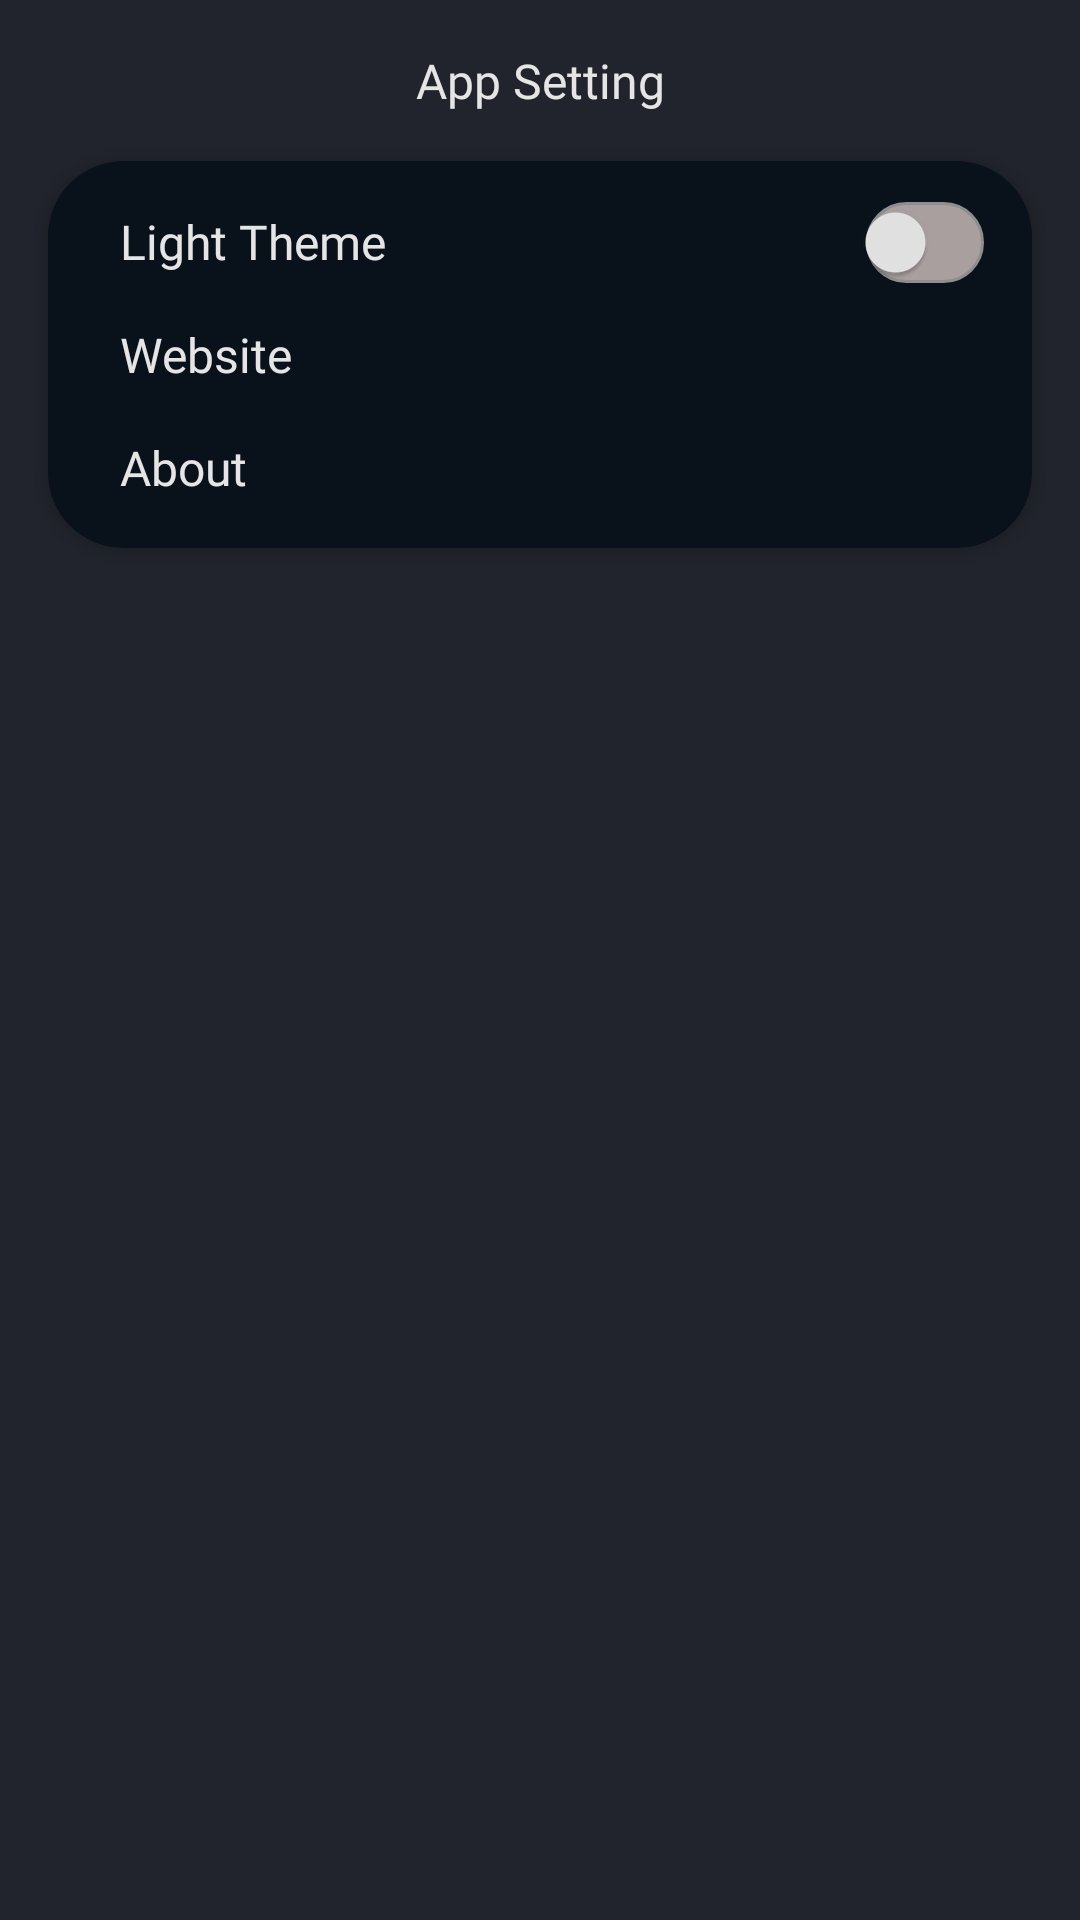

This screen was rendered from an Android layout file. Write that file and the resources it references.
<!-- AndroidManifest.xml: application theme style_splash -->
<!-- res/layout/fragment_settings.xml -->
<?xml version="1.0" encoding="utf-8"?>
<layout xmlns:android="http://schemas.android.com/apk/res/android"
    xmlns:app="http://schemas.android.com/apk/res-auto"
    xmlns:tools="http://schemas.android.com/tools">

    <data>

    </data>

    <androidx.constraintlayout.widget.ConstraintLayout
        android:layout_width="match_parent"
        android:layout_height="match_parent"
        android:background="@color/app_color"
        tools:context=".ui.settings.SettingsFragment">

        <TextView
            android:id="@+id/title_fragment_tv"
            android:layout_width="wrap_content"
            android:layout_height="wrap_content"
            android:layout_marginTop="@dimen/medium_margin"
            android:fontFamily="@font/mplusrounded1c_bold"
            android:text="@string/app_setting"
            android:textColor="@color/white"
            android:textSize="@dimen/txt4"
            app:layout_constraintEnd_toEndOf="parent"
            app:layout_constraintStart_toStartOf="parent"
            app:layout_constraintTop_toTopOf="parent" />

        <androidx.cardview.widget.CardView
            android:layout_width="match_parent"
            android:layout_height="wrap_content"
            android:layout_margin="@dimen/medium_margin"
            app:cardBackgroundColor="@color/dark_color"
            app:cardCornerRadius="25dp"
            app:layout_constraintTop_toBottomOf="@+id/title_fragment_tv"
            tools:layout_editor_absoluteX="16dp">

            <androidx.constraintlayout.widget.ConstraintLayout
                android:layout_width="match_parent"
                android:layout_height="match_parent">

                <TextView
                    android:id="@+id/theme_tv"
                    android:layout_width="0dp"
                    android:layout_height="wrap_content"
                    android:layout_margin="16dp"
                    android:fontFamily="@font/mplusrounded1c_bold"
                    android:paddingStart="8dp"
                    android:paddingEnd="8dp"
                    android:text="Light Theme"
                    android:textColor="@color/white"
                    android:textSize="@dimen/txt4"
                    app:layout_constraintStart_toStartOf="parent"
                    app:layout_constraintTop_toTopOf="parent" />

                <TextView
                    android:id="@+id/website_tv"
                    android:layout_width="0dp"
                    android:layout_height="wrap_content"
                    android:layout_margin="16dp"
                    android:fontFamily="@font/mplusrounded1c_bold"
                    android:paddingStart="8dp"
                    android:paddingEnd="8dp"
                    android:text="Website"
                    android:textColor="@color/white"
                    android:textSize="@dimen/txt4"
                    app:layout_constraintStart_toStartOf="parent"
                    app:layout_constraintTop_toBottomOf="@+id/theme_tv" />

                <TextView
                    android:id="@+id/about_tv"
                    android:layout_width="0dp"
                    android:layout_height="wrap_content"
                    android:layout_margin="16dp"
                    android:fontFamily="@font/mplusrounded1c_bold"
                    android:paddingStart="8dp"
                    android:paddingEnd="8dp"
                    android:text="About"
                    android:textColor="@color/white"
                    android:textSize="@dimen/txt4"
                    app:layout_constraintBottom_toBottomOf="parent"
                    app:layout_constraintStart_toStartOf="parent"
                    app:layout_constraintTop_toBottomOf="@+id/website_tv" />


                <androidx.appcompat.widget.SwitchCompat
                    android:id="@+id/switch1"
                    android:layout_width="0dp"
                    android:layout_height="wrap_content"
                    android:layout_marginEnd="8dp"
                    android:fontFamily="@font/mplusrounded1c_bold"
                    android:paddingStart="8dp"
                    android:paddingEnd="8dp"
                    android:switchMinWidth="66dp"
                    android:textColor="@color/grayDark"
                    android:textOff="Light Theme"
                    android:textOn="Dark theme"
                    android:textSize="@dimen/txt5"
                    android:textStyle="bold"
                    android:trackTint="@color/orange"
                    app:layout_constraintBottom_toBottomOf="@+id/theme_tv"
                    app:layout_constraintEnd_toEndOf="parent"
                    app:layout_constraintTop_toTopOf="@+id/theme_tv"
                    app:splitTrack="false"
                    app:thumbTint="@color/white"
                    app:track="@drawable/track"
                    tools:checked="true"
                    tools:ignore="UseSwitchCompatOrMaterialXml" />


            </androidx.constraintlayout.widget.ConstraintLayout>

        </androidx.cardview.widget.CardView>
    </androidx.constraintlayout.widget.ConstraintLayout>
</layout>
<!-- resources referenced by this layout -->
<resources>
  <color name="app_color">#21242C</color>
  <color name="dark_color">#09111B</color>
  <color name="grayDark">#898787</color>
  <color name="orange">#F13B03</color>
  <color name="white">#E5E5E5</color>
  <dimen name="medium_margin">16dp</dimen>
  <dimen name="txt4">16sp</dimen>
  <dimen name="txt5">20sp</dimen>
  <!-- drawable track (drawable) -->
  <?xml version="1.0" encoding="utf-8"?>
  <selector xmlns:android="http://schemas.android.com/apk/res/android">
  
      <item android:state_checked="false">
          <shape android:shape="rectangle">
              <solid android:color="@color/gray"/>
              <corners android:radius="100sp"/>
              <stroke android:color="#8e8e8e"
                  android:width="1dp"/>
          </shape>
      </item>
  
      <item android:state_checked="true">
          <shape android:shape="rectangle">
              <solid android:color="@color/orange"/>
              <corners android:radius="20sp"/>
          </shape>
      </item>
  
  </selector>
  <string name="app_setting">App Setting</string>
  <style name="style_splash" parent="Theme.MaterialComponents.DayNight.NoActionBar">
          <item name="android:windowBackground">@drawable/splash_resource</item>
          <item name="android:statusBarColor">@color/ic_launcher_background</item>
      </style>
  <color name="gray">#AA9F9F</color>
  <!-- drawable splash_resource (drawable) -->
  <?xml version="1.0" encoding="utf-8"?>
  <layer-list xmlns:android="http://schemas.android.com/apk/res/android">
  
      <item android:drawable="@color/ic_launcher_background"/>
      <item android:drawable="@drawable/ic_launcher" android:gravity="center"/>
  
  </layer-list>
  <!-- drawable ic_launcher: png bitmap (mipmap-hdpi, 1526 bytes) -->
</resources>
